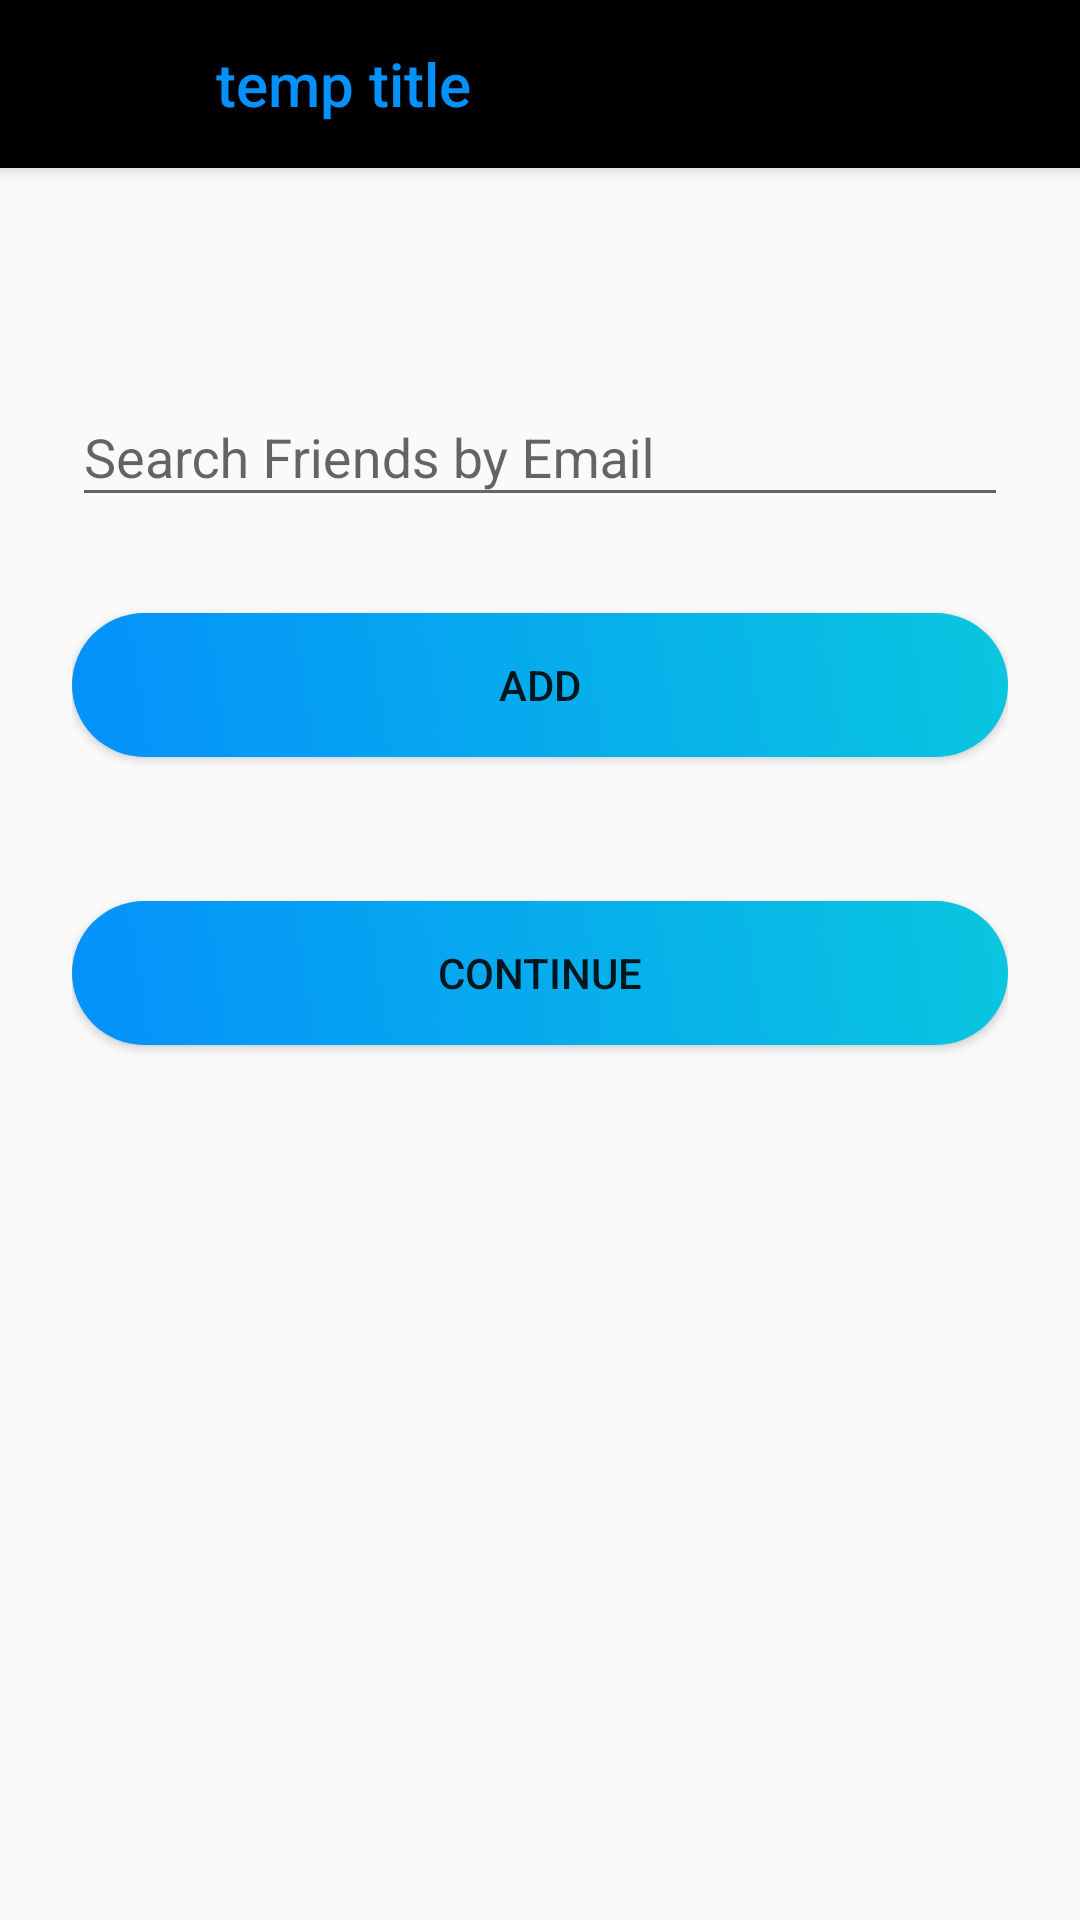

Produce the Android XML layout that renders to this screen, including the resource entries it uses.
<!-- AndroidManifest.xml: application theme AppTheme -->
<!-- res/layout/activity_circle.xml -->
<?xml version="1.0" encoding="utf-8"?>
<ScrollView xmlns:android="http://schemas.android.com/apk/res/android"
    xmlns:app="http://schemas.android.com/apk/res-auto"
    android:layout_width="fill_parent"
    android:layout_height="fill_parent"
    android:fitsSystemWindows="true">

    <LinearLayout
        android:layout_width="match_parent"
        android:layout_height="match_parent"
        android:background="@color/graylight"
        android:orientation="vertical">

        <android.support.v7.widget.Toolbar
            android:id="@+id/my_toolbar"
            android:layout_width="match_parent"
            android:layout_height="?attr/actionBarSize"
            android:background="@color/white"
            app:titleTextColor="@color/startblue"
            app:title="temp title"
            android:elevation="4dp"
            android:theme="@style/ThemeOverlay.AppCompat.ActionBar"
            app:navigationIcon="?attr/homeAsUpIndicator"
            app:popupTheme="@style/ThemeOverlay.AppCompat.Light"/>

        <LinearLayout
            android:orientation="vertical"
            android:layout_width="match_parent"
            android:layout_height="wrap_content"
            android:paddingTop="56dp"
            android:paddingLeft="24dp"
            android:paddingRight="24dp">

            
            <android.support.design.widget.TextInputLayout
                android:layout_width="match_parent"
                android:layout_height="wrap_content"
                android:layout_marginTop="8dp"
                android:layout_marginBottom="8dp">

                <EditText
                    android:id="@+id/circleEditText"
                    android:layout_width="match_parent"
                    android:layout_height="wrap_content"
                    android:hint="Search Friends by Email"
                    android:inputType="textEmailAddress"
                    android:textColorLink="@color/startblue" />
            </android.support.design.widget.TextInputLayout>

            
            <android.support.v7.widget.AppCompatButton
                android:id="@+id/circleAdd"
                android:background="@drawable/buttonstyleithgradient"
                android:layout_width="fill_parent"
                android:layout_height="wrap_content"
                android:layout_marginTop="24dp"
                android:layout_marginBottom="24dp"
                android:padding="12dp"
                android:text="Add" />

            
            <android.support.v7.widget.AppCompatButton
                android:id="@+id/circleContinue"
                android:background="@drawable/buttonstyleithgradient"
                android:layout_width="fill_parent"
                android:layout_height="wrap_content"
                android:layout_marginTop="24dp"
                android:layout_marginBottom="24dp"
                android:padding="12dp"
                android:text="Continue" />

        </LinearLayout>
    </LinearLayout>

</ScrollView>
<!-- resources referenced by this layout -->
<resources>
  <color name="graylight">#fafafa</color>
  <color name="startblue">#0491fb</color>
  <color name="white">#000000</color>
  <!-- drawable buttonstyleithgradient (drawable) -->
  <?xml version="1.0" encoding="utf-8"?>
  <shape xmlns:android="http://schemas.android.com/apk/res/android">
      <gradient android:angle="45"
          android:startColor="@color/startblue"
          android:endColor="@color/endblue"
          />
      <corners android:radius="45dp" />
      <padding android:bottom="15dp" android:left="15dp" android:right="15dp" android:top="15dp" />
  </shape>
  <style name="AppTheme" parent="Theme.AppCompat.Light.NoActionBar">
          
          <item name="colorPrimary">@color/colorPrimary</item>
          <item name="colorPrimaryDark">@color/colorPrimaryDark</item>
          <item name="colorAccent">@color/startblue</item>
      </style>
  <color name="endblue">#09c6df</color>
  <color name="colorPrimary">#3F51B5</color>
  <color name="colorPrimaryDark">#292b3d</color>
</resources>
